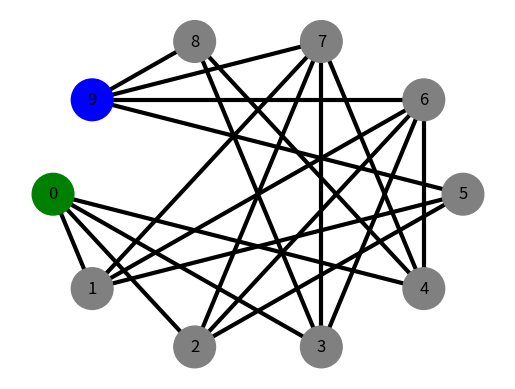
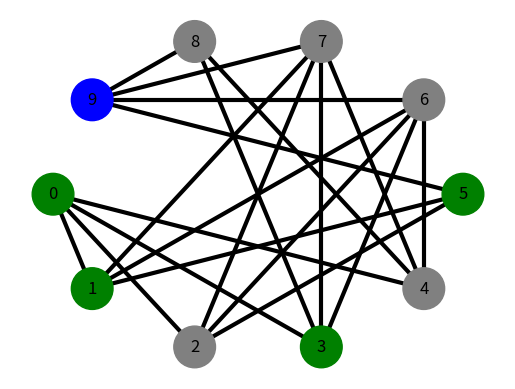
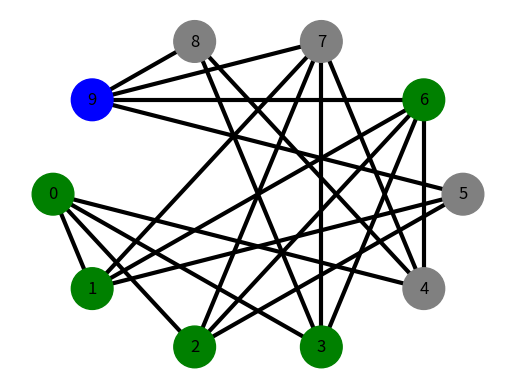
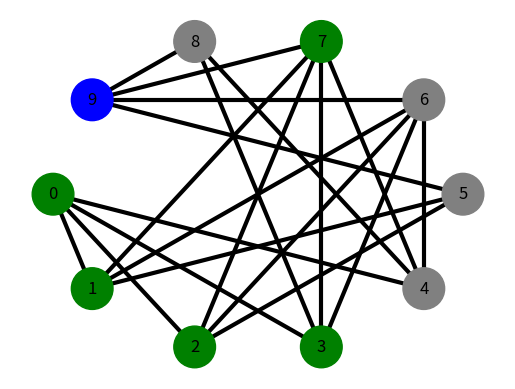
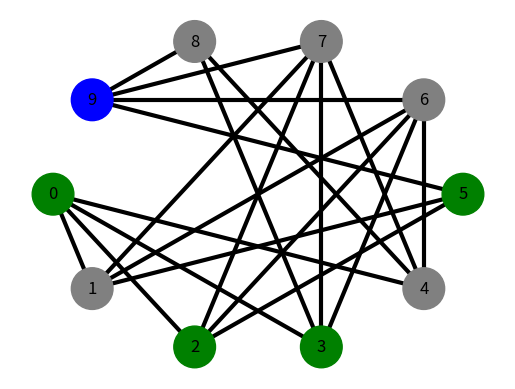
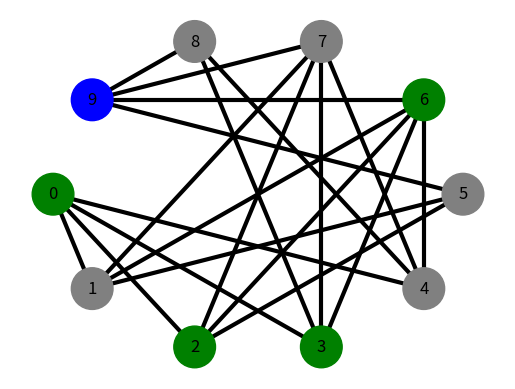
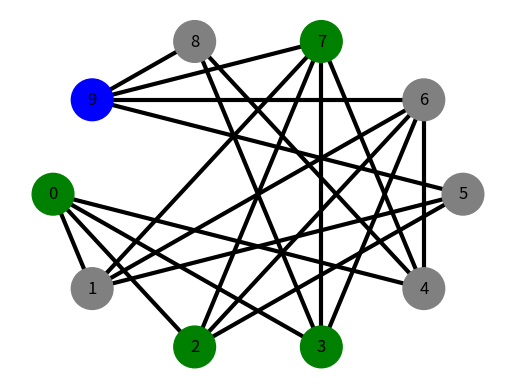
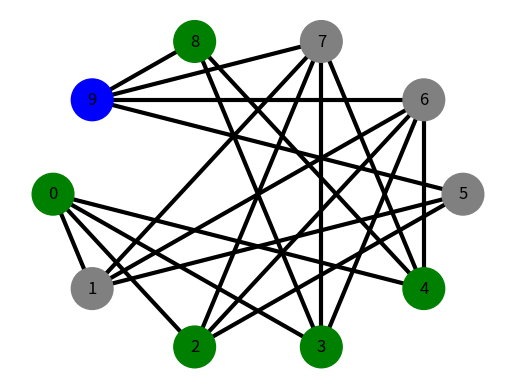
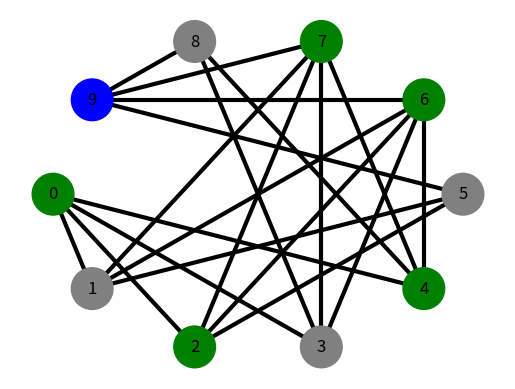
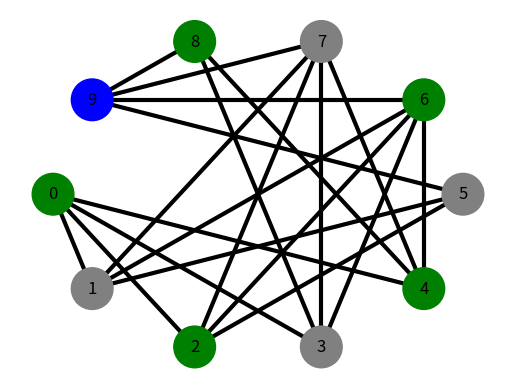

Write the Python code that produced these figures, in order.
 
from collections import defaultdict
import matplotlib.pyplot as plt
import networkx as nx
   
class Graph: 
   
    def __init__(self,graph): 
        self.graph = graph 
        self. ROW = len(graph) 
          
    def BFS(self,s, t, parent, G): 
  
        visited =[False]*(self.ROW) 
          
        queue=[] 
           
        queue.append(s) 
        visited[s] = True

        self.color_map = ['green' if node_visit else 'grey' for node_visit in visited]
        for i in parent:
            self.color_map[i] = 'green'
        self.color_map[t] = 'blue'
        plt.subplot()
        nx.draw_shell(G, node_color=self.color_map, node_size=900, with_labels=True, width=3)
        plt.show()
        
        while queue: 
  
            u = queue.pop(0) 

            for ind, val in enumerate(self.graph[u]): 
                if visited[ind] == False and val > 0 : 
                    queue.append(ind) 
                    visited[ind] = True
                    parent[ind] = u 
        
        return True if visited[t] else False

    def FordFulkerson(self, source, sink, G): 

        parent = [-1]*(self.ROW) 
  
        max_flow = 0  

        while self.BFS(source, sink, parent, G) : 

            path_flow = float("Inf") 
            s = sink 
            while(s !=  source): 
                path_flow = min (path_flow, self.graph[parent[s]][s]) 
                s = parent[s] 

            max_flow +=  path_flow 

            v = sink 
            while(v !=  source): 
                u = parent[v] 
                self.graph[u][v] -= path_flow 
                self.graph[v][u] += path_flow 
                v = parent[v] 
  
        return max_flow 
  
graph = [[0, 12, 10, 10, 10, 0, 0, 0, 0, 0], 
        [0, 0, 0, 0, 0, 7, 3, 1, 0, 0], 
        [0, 0, 0, 0, 0, 5, 4, 1, 0, 0],
        [0, 0, 0, 0, 0, 0, 2, 4, 8, 0],
        [0, 0, 0, 0, 0, 0, 2, 4, 8, 0],
        [0, 0, 0, 0, 0, 0, 0, 0, 0, 10],
        [0, 0, 0, 0, 0, 0, 0, 0, 0, 8],
        [0, 0, 0, 0, 0, 0, 0, 0, 0, 9],
        [0, 0, 0, 0, 0, 0, 0, 0, 0, 15],
        [0, 0, 0, 0, 0, 0, 0, 0, 0, 0], 
        ] 
  
g = Graph(graph)

G = nx.Graph()
G.add_edge(0, 1, weight=12)
G.add_edge(0, 2, weight=10)
G.add_edge(0, 3, weight=10)
G.add_edge(0, 4, weight=10)
G.add_edge(1, 5, weight=7)
G.add_edge(1, 6, weight=3)
G.add_edge(1, 7, weight=1)
G.add_edge(2, 5, weight=5)
G.add_edge(2, 6, weight=4)
G.add_edge(2, 7, weight=1)
G.add_edge(3, 6, weight=2)
G.add_edge(3, 7, weight=4)
G.add_edge(3, 8, weight=8)
G.add_edge(4, 6, weight=2)
G.add_edge(4, 7, weight=4)
G.add_edge(4, 8, weight=8)
G.add_edge(5, 9, weight=10)
G.add_edge(6, 9, weight=8)
G.add_edge(7, 9, weight=9)
G.add_edge(8, 9, weight=15)

  
source = 0; sink = 9
   
print ("The maximum possible flow is %d " % g.FordFulkerson(source, sink, G))
  
